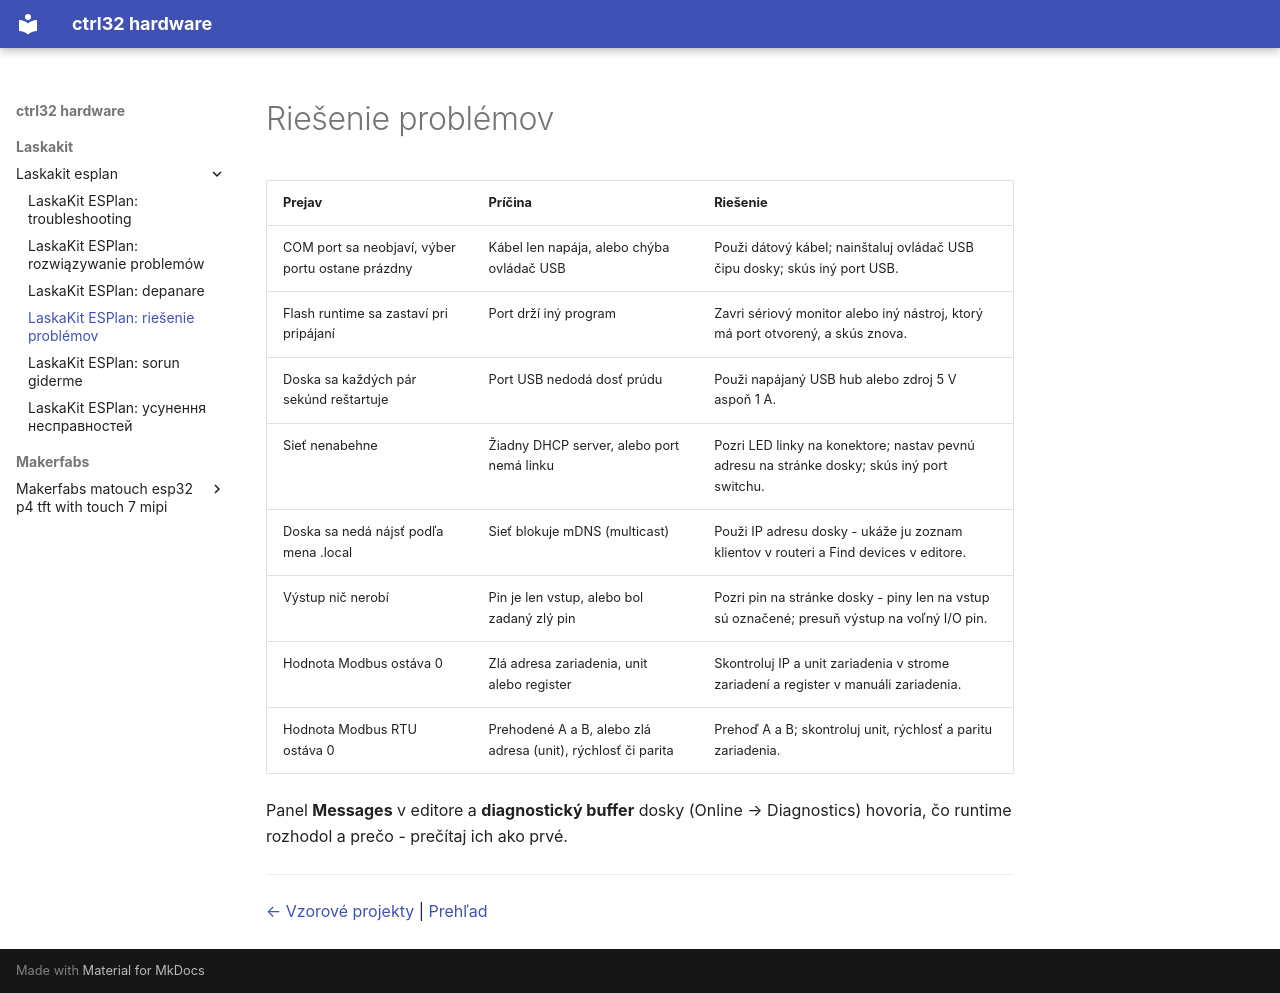

repository: ctrl32/hardware · page: laskakit/laskakit-esplan/troubleshooting.sk/index.html · generator: mkdocs

---
title: 'LaskaKit ESPlan: riešenie problémov'
slug: troubleshooting
sidebar_position: 90
image: img/board-01.jpg
image_alt: LaskaKit ESPlan
tags:
- esp32
- ethernet
- rs485
- modbus
- laskakit
- troubleshooting
---

# Riešenie problémov

| Prejav | Príčina | Riešenie |
|---|---|---|
| COM port sa neobjaví, výber portu ostane prázdny | Kábel len napája, alebo chýba ovládač USB | Použi dátový kábel; nainštaluj ovládač USB čipu dosky; skús iný port USB. |
| Flash runtime sa zastaví pri pripájaní | Port drží iný program | Zavri sériový monitor alebo iný nástroj, ktorý má port otvorený, a skús znova. |
| Doska sa každých pár sekúnd reštartuje | Port USB nedodá dosť prúdu | Použi napájaný USB hub alebo zdroj 5 V aspoň 1 A. |
| Sieť nenabehne | Žiadny DHCP server, alebo port nemá linku | Pozri LED linky na konektore; nastav pevnú adresu na stránke dosky; skús iný port switchu. |
| Doska sa nedá nájsť podľa mena .local | Sieť blokuje mDNS (multicast) | Použi IP adresu dosky - ukáže ju zoznam klientov v routeri a Find devices v editore. |
| Výstup nič nerobí | Pin je len vstup, alebo bol zadaný zlý pin | Pozri pin na stránke dosky - piny len na vstup sú označené; presuň výstup na voľný I/O pin. |
| Hodnota Modbus ostáva 0 | Zlá adresa zariadenia, unit alebo register | Skontroluj IP a unit zariadenia v strome zariadení a register v manuáli zariadenia. |
| Hodnota Modbus RTU ostáva 0 | Prehodené A a B, alebo zlá adresa (unit), rýchlosť či parita | Prehoď A a B; skontroluj unit, rýchlosť a paritu zariadenia. |

Panel **Messages** v editore a **diagnostický buffer** dosky (Online → Diagnostics) hovoria, čo runtime rozhodol a prečo - prečítaj ich ako prvé.

---

[← Vzorové projekty](examples/README.sk.md) | [Prehľad](README.sk.md)
